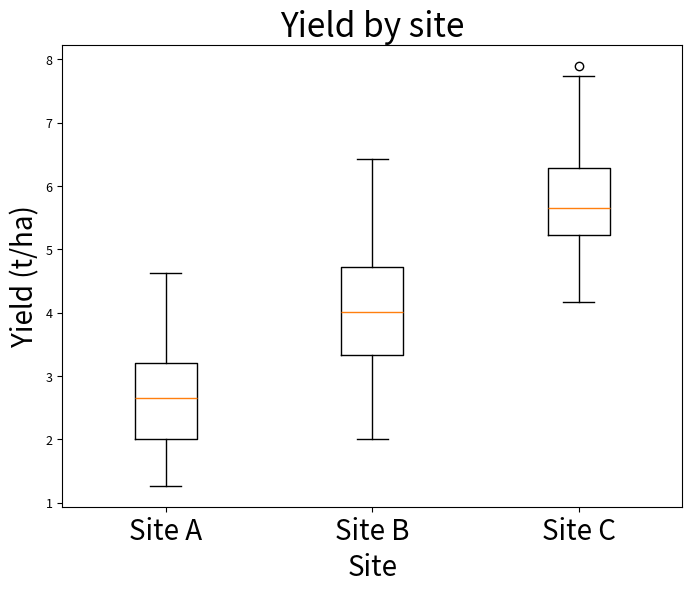

Reproduce this figure in Python.
import numpy as np
import matplotlib.pyplot as plt

plt.rcParams['font.size'] = 20
plt.rcParams['ytick.labelsize'] = 9

rng = np.random.default_rng(5)
fig, ax = plt.subplots(figsize=(8, 6))
ax.boxplot([rng.normal(m, 1, 40) for m in (3, 4, 6)])
ax.set_xticks([1, 2, 3], ['Site A', 'Site B', 'Site C'])
ax.set_xlabel('Site')
ax.set_ylabel('Yield (t/ha)')
ax.set_title('Yield by site')
fig.savefig('yield.png', dpi=300)
